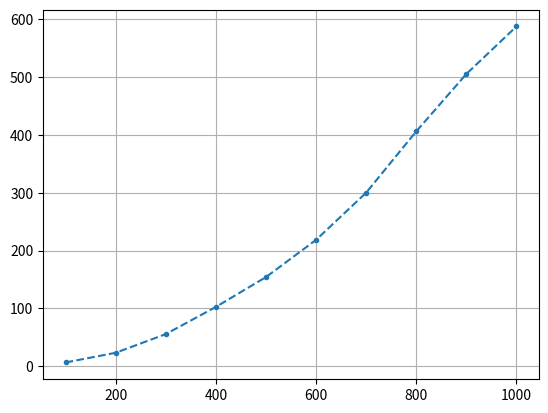

Reproduce this figure in Python.
import numpy as np
import matplotlib.pyplot as plt
import random as rnd

h = 100

p1 = 0.6
p2 = 0.1 + p1
p3 = 0.15 + p2
p4 = 0.15 + p3

N = 10
Nw = 1000 

def RainDrop():
	x0, y0 = 0,h
	x,y = x0,y0
	walkx,walky = [x],[y]
	t = 0
	while y >= 0:
		rand = rnd.randint(1,100)/100
		if rand <= p1:
			y += -1
		elif rand > p1 and rand <= p2:
			y += 1
		elif rand > p2 and rand <= p3:
			x += 1
		elif rand > p3 and rand <= p4: 
			x += -1
		else:
			x += 0
			y += 0
		t += 1
		walkx.append(x)
		walky.append(y)
	return [walkx,walky], t

tList = []
msdList = []
roads = []

for i in range(N):
	hRoadsList = []
	for j in range(Nw):
		walk,T = RainDrop()
		tList.append(T)
		hRoadsList.append(walk)
	roads.append(hRoadsList)
	h+=100

#roads[wysokosc][index na wysokosci][x/y]

for i in range(N):
	temp = 0
	avgMsdList = []
	for j in range(Nw):
		temp = 0
		for k in roads[i][j][0]:
			temp += (k-roads[i][j][0][0])**2
		avgMsdList.append(temp/Nw)
	msdList.append(sum(avgMsdList)/len(avgMsdList))
	print(sum(avgMsdList)/len(avgMsdList))

# print(tList)
plt.plot(np.arange(100,1100,100),msdList,'.--')
plt.grid()
plt.show()